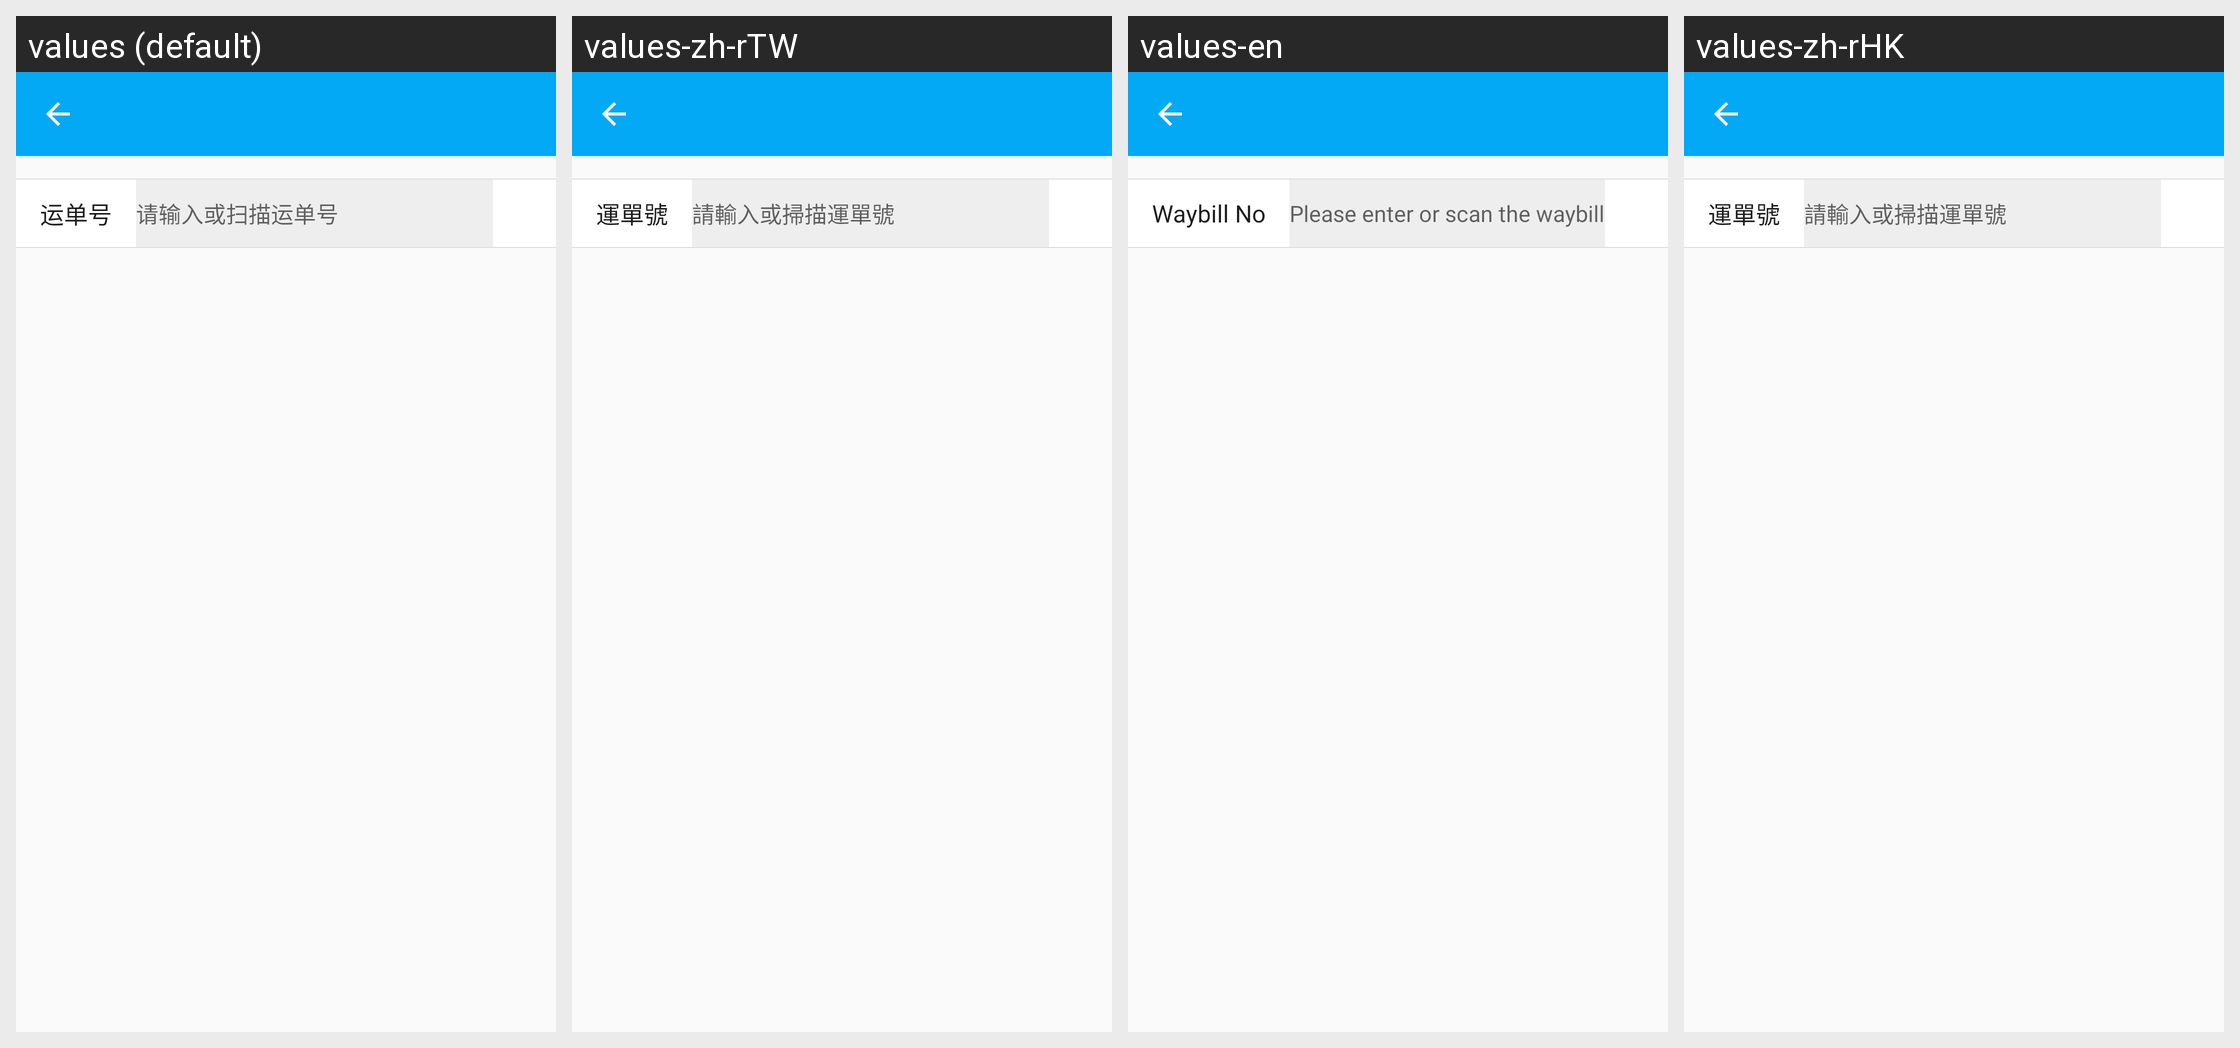

The same Android screen rendered under several of its app's locales, left to right. List the strings drawn on it with the default value and each locale's translation.
Android screen res/layout/express_search_activity.xml rendered under 4 locales, left to right: values (default), values-zh-rTW, values-en, values-zh-rHK. Device: Nexus 5 (rendered at 1080×1920; each locale shown at half size, 540×960, under a caption strip naming it); theme AppTheme.
Strings drawn on this screen, with the default value and each locale's value (text and hints the layout hard-codes, and strings that could not be matched under every locale, appear in the picture but are not listed):

waybill_number
  values: 运单号
  values-zh-rTW: 運單號
  values-en: Waybill No
  values-zh-rHK: 運單號

input_post_id
  values: 请输入或扫描运单号
  values-zh-rTW: 請輸入或掃描運單號
  values-en: Please enter or scan the waybill number
  values-zh-rHK: 請輸入或掃描運單號
